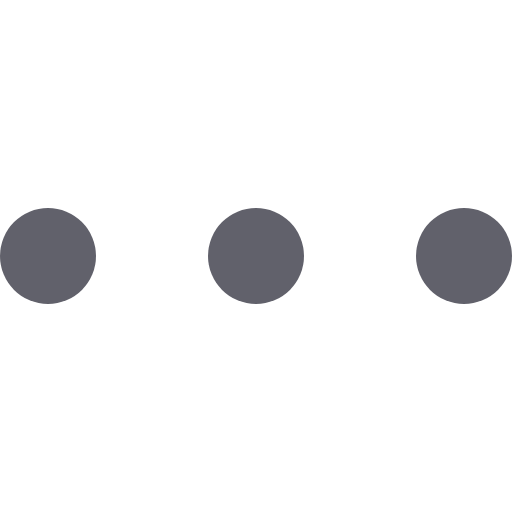
t = 0.00 s
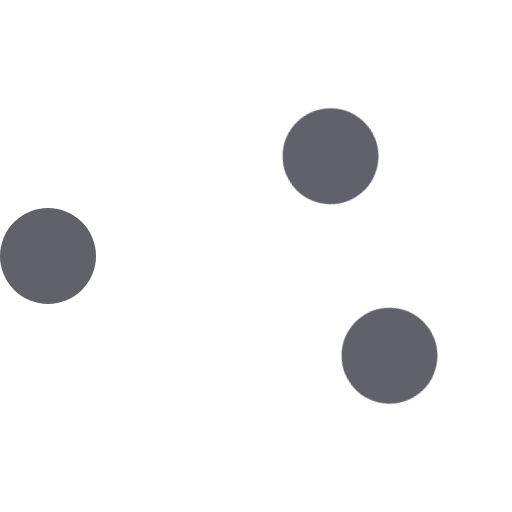
t = 0.15 s
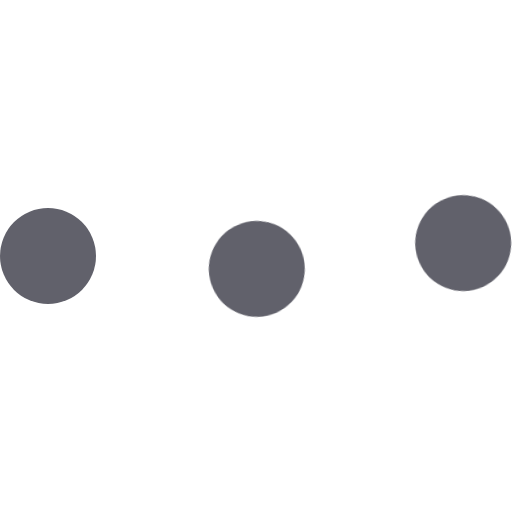
t = 0.45 s
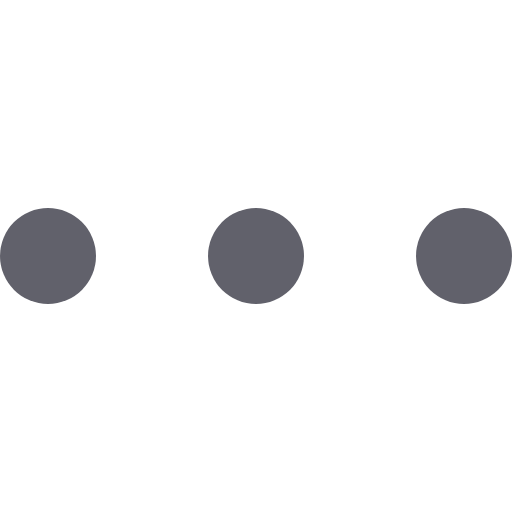
t = 0.60 s
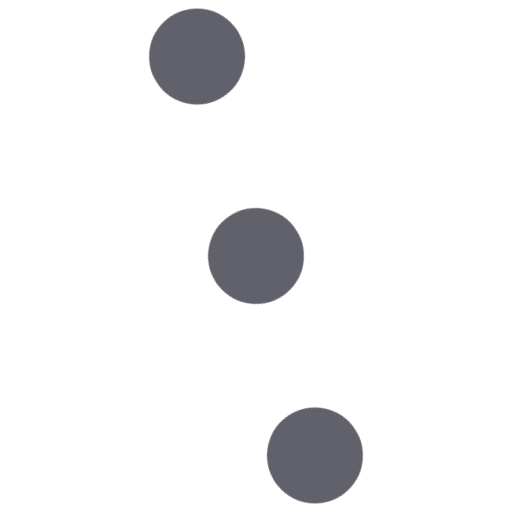
t = 0.75 s
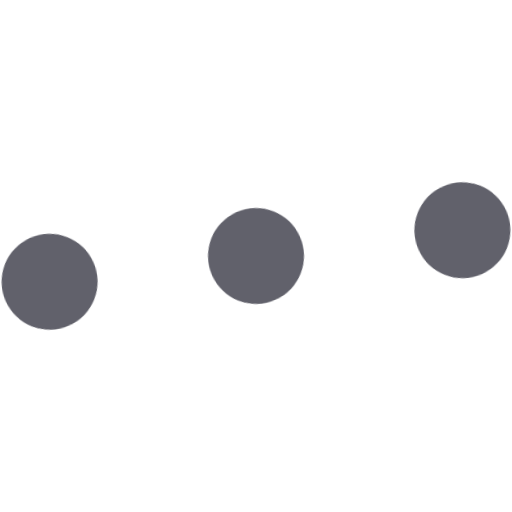
t = 1.05 s

The animated SVG that drew these frames (rendered in a browser with its animation timeline set to each time). Animation: 2 CSS @keyframes rules; one cycle of 1.20 s, repeats indefinitely.

<svg xmlns="http://www.w3.org/2000/svg" height="16" width="16" viewBox="0 0 16 16"><title>dots anim 6 4</title><g fill="#61616b" class="nc-icon-wrapper"><g class="nc-loop-dots-anim-6-16-icon-o"><circle cx="1.5" cy="8" fill="#61616b" r="1.5"></circle><circle cx="8" cy="8" fill="#61616b" r="1.5"></circle><circle cx="14.5" cy="8" fill="#61616b" r="1.5"></circle></g><style>.nc-loop-dots-anim-6-16-icon-o,.nc-loop-dots-anim-6-16-icon-o>*{--animation-duration:1.2s}.nc-loop-dots-anim-6-16-icon-o{transform-origin:50% 50%;animation:nc-loop-dots-anim-6 var(--animation-duration) infinite}.nc-loop-dots-anim-6-16-icon-o>:nth-child(2),.nc-loop-dots-anim-6-16-icon-o>:nth-child(3){transform-origin:11.25px 50%;animation:nc-loop-dots-anim-6-inner var(--animation-duration) infinite}@keyframes nc-loop-dots-anim-6{0%,50%{transform:rotate(0)}100%{animation-timing-function:cubic-bezier(1,0,0,1);transform:rotate(180deg)}}@keyframes nc-loop-dots-anim-6-inner{0%{transform:rotate(0)}100%,50%{animation-timing-function:cubic-bezier(1,0,0,1);transform:rotate(180deg)}}</style></g></svg>
